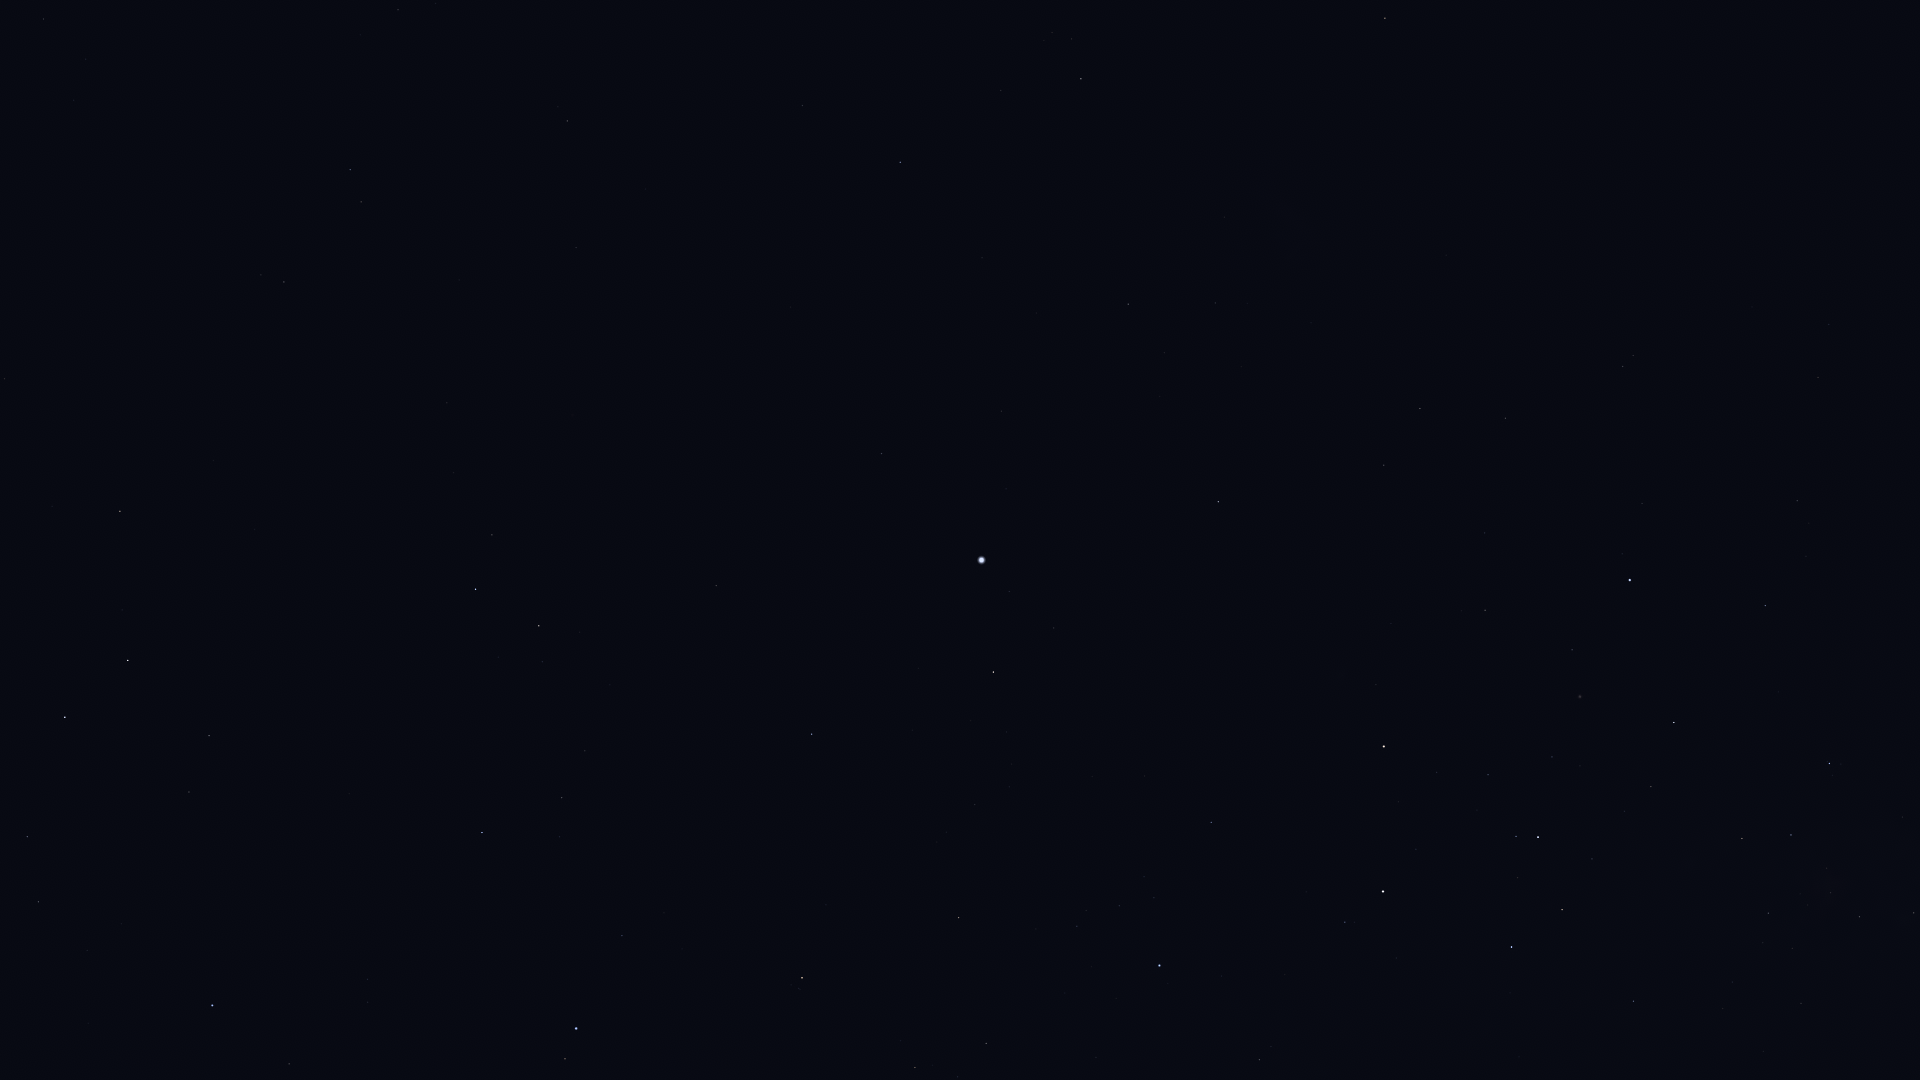

Values plotted in this chart, from the file beside it:
Star_ID, Name, X, Y
17651, HIP 17651, 43, 19
17678, HIP 17678, 1385, 18
17797, HIP 17797, 436, 3
17874, HIP 17874, 398, 10
18597, HIP 18597, 1052, 32
19747, HIP 19747, 567, 121
19780, HIP 19780, 1081, 79
19893, HIP 19893, 802, 105
19921, HIP 19921, 1001, 90
21248, Beemim, 361, 202
21060, HIP 21060, 645, 189
21281, HIP 21281, 900, 162
21393, Theemin, 284, 282
21770, HIP 21770, 576, 247
21861, HIP 21861, 459, 280
21949, HIP 21949, 1303, 129
22491, Mouhoun, 144, 406
23685, HIP 23685, 120, 511
25606, Nihal, 128, 660
25859, HIP 25859, 492, 535
25918, HIP 25918, 1459, 182
25985, Arneb, 65, 717
26069, HIP 26069, 1128, 304
26380, Bubup, 1398, 213
26634, Phact, 475, 589
27100, HIP 27100, 1215, 303
27288, HIP 27288, 27, 836
27321, HIP 27321, 881, 453
27530, HIP 27530, 1001, 411
27628, Wazn, 539, 626
27890, HIP 27890, 1164, 353
28103, HIP 28103, 38, 902
28199, HIP 28199, 542, 662
28328, HIP 28328, 716, 586
28910, HIP 28910, 87, 950
29034, Elkurud, 610, 685
29550, Amadioha, 460, 802
30122, Furud, 482, 832
30277, HIP 30277, 562, 798
30324, Mirzam, 212, 1005
30438, Canopus, 981, 560
31416, HIP 31416, 368, 1002
31592, HIP 31592, 289, 1064
31685, HIP 31685, 812, 734
31895, Nosaxa, 928, 669
32607, HIP 32607, 1218, 502
32759, HIP 32759, 622, 936
32768, HIP 32768, 993, 672
33579, Adhara, 576, 1028
33856, Nganurganity, 565, 1059
34481, HIP 34481, 1420, 408
35228, HIP 35228, 1384, 465
35264, HIP 35264, 802, 978
36377, HIP 36377, 958, 917
37284, Ceibo, 1600, 305
37504, HIP 37504, 1505, 418
38041, Tapecue, 1208, 776
39794, HIP 39794, 1485, 533
40702, HIP 40702, 1623, 366
41037, Avior, 1384, 746
... 20 more rows
